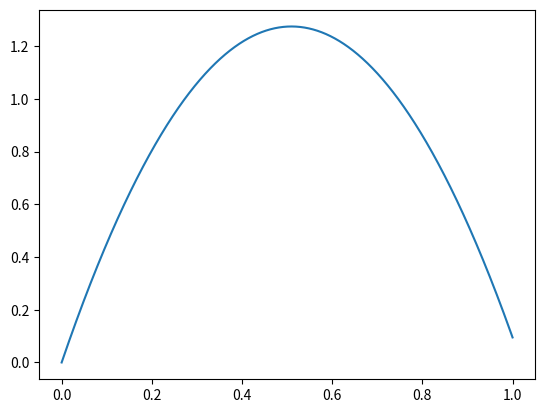

Generate this figure with matplotlib:
# -*- coding: utf-8 -*-
"""
Spyder Editor

This is a temporary script file."""
import numpy as np
import matplotlib.pyplot as plt
v0 = 5 #m/s initial velocity
g = 9.81 #m/s^2 acceleration due to gravity
n = 2000 #time steps
a_t = np.linspace(0, 1, n) #time arrray
y = v0*(a_t) - 0.5*g*(a_t)**2 #kinematic equation

#find max height in while loop
i = 1
while y[i] > y[i-1]:
        largest_height = y[i]
        i += 1

print("max height : ", round(largest_height, 3), "meters")
plt.plot(a_t, y)
plt.show()